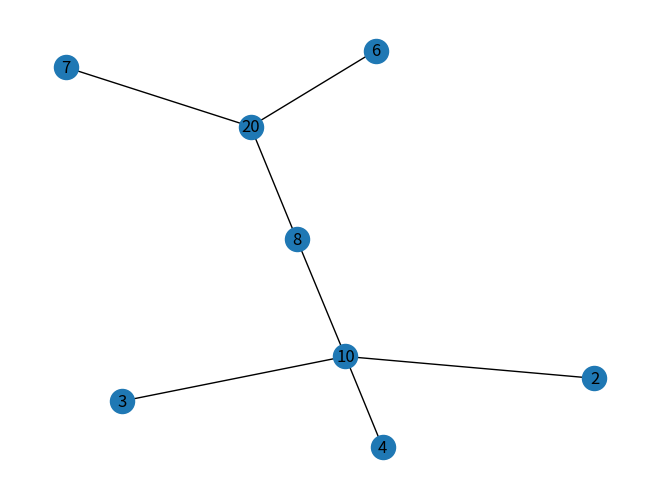
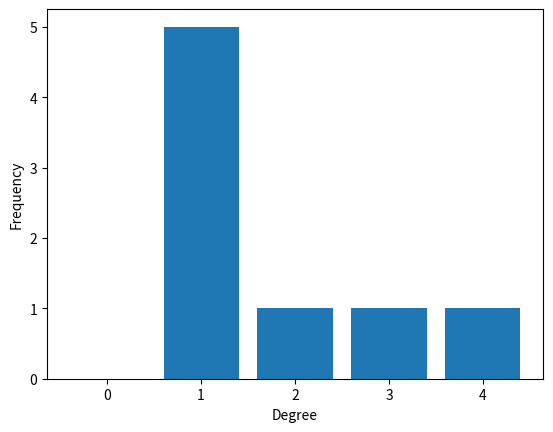

The matplotlib source for these figures, in order:
from os import PRIO_PGRP
from networkx.classes import graph
import pandas as pd
import networkx as nx
import matplotlib.pyplot as plt
from networkx.algorithms import bipartite


G = nx.Graph()
G.add_edge(10,3)
G.add_edge(10,2)
G.add_edge(10,4)
G.add_edge(20,6)
G.add_edge(20,7)
G.add_edge(20,8)
G.add_edge(10,8)


print(G.nodes)




nx.draw(G,with_labels=True)
plt.show()


def degreeDistribution(G):
  degree_freq = nx.degree_histogram(G)
  degrees = range(len(degree_freq))
  print(degree_freq)
  plt.xlabel('Degree')
  plt.ylabel('Frequency')
  plt.bar(degrees,degree_freq)
  plt.show()

degreeDistribution(G)
